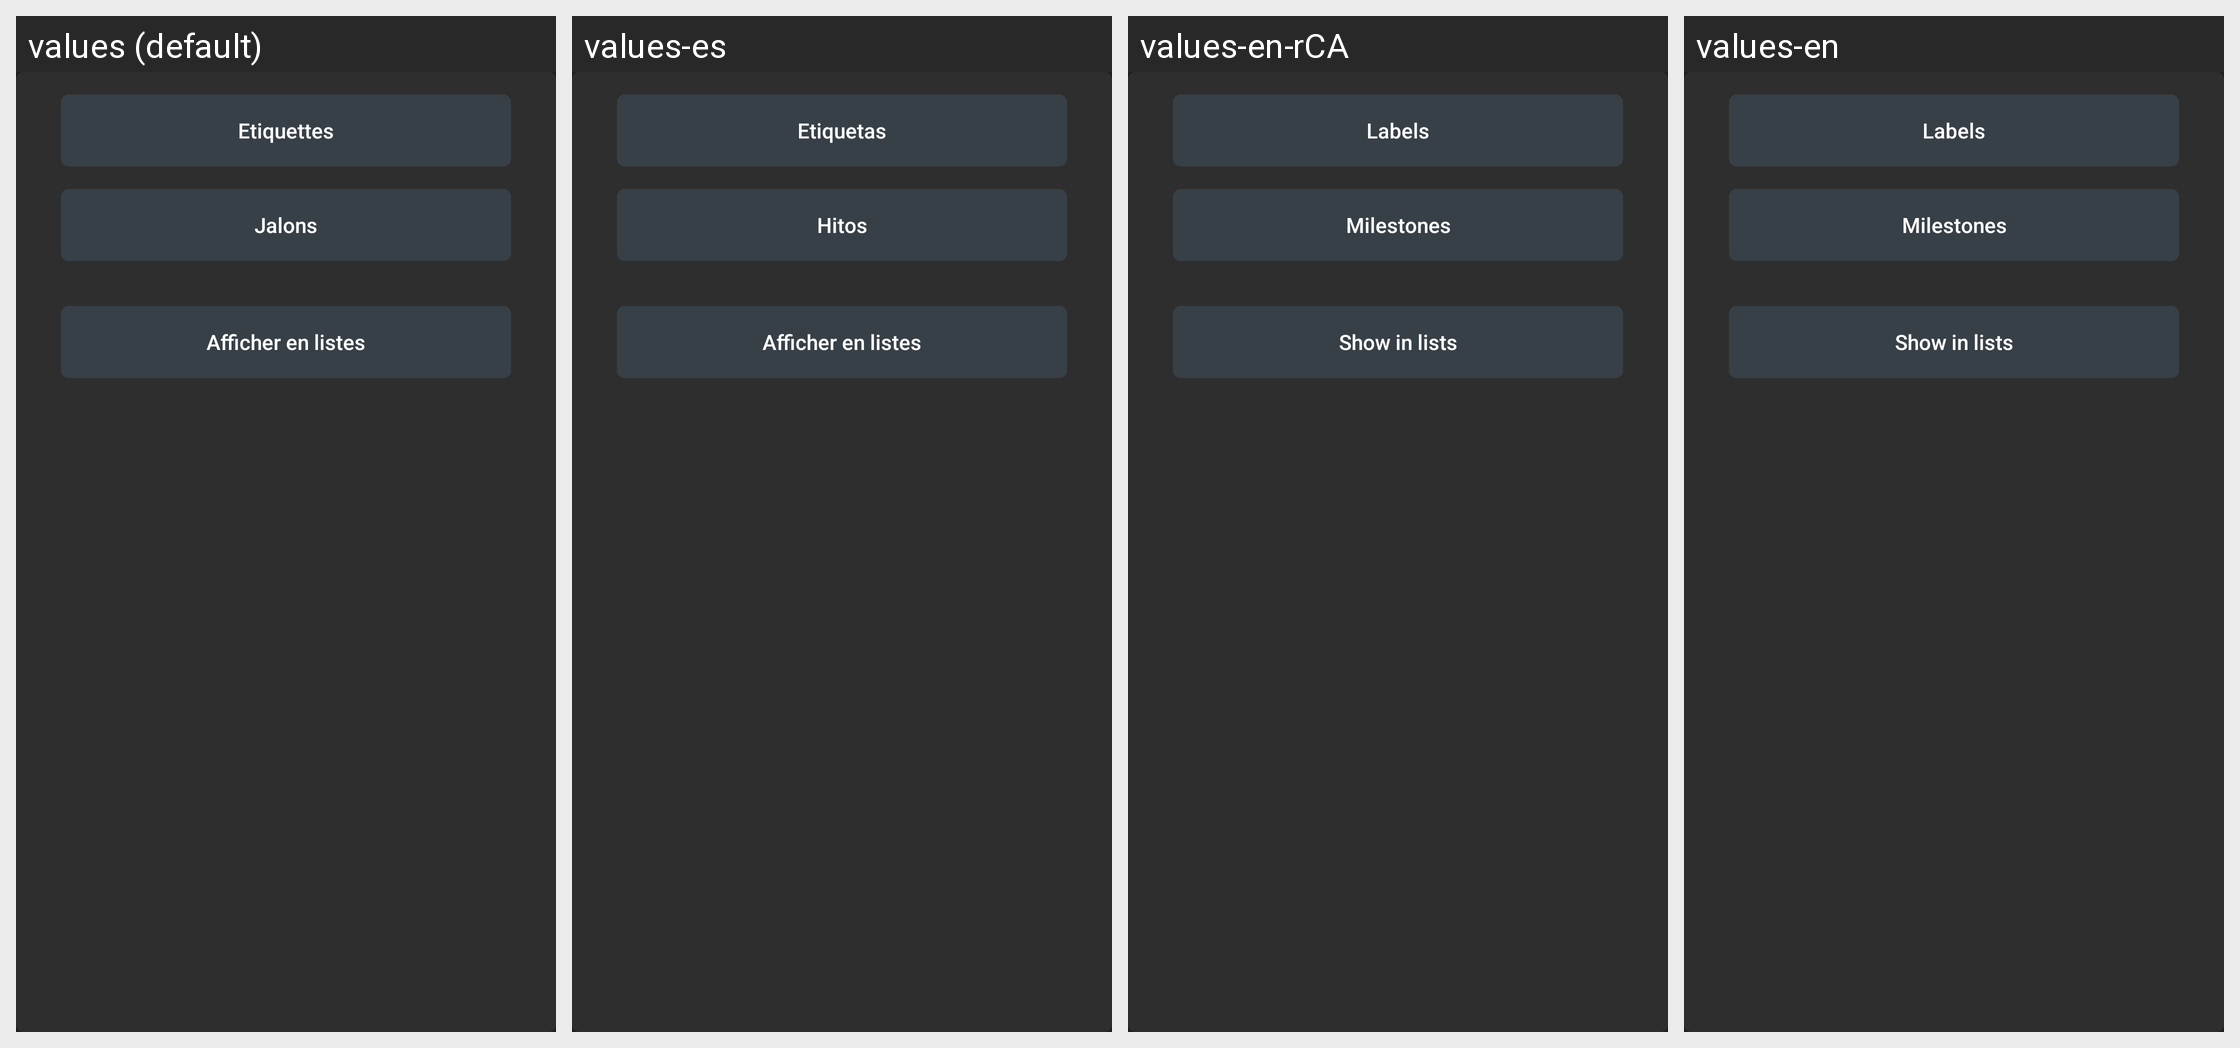

Locale-by-locale string values for the Android screen shown in this grid:
Android screen res/layout/fragment_menu_plus.xml rendered under 4 locales, left to right: values (default), values-es, values-en-rCA, values-en. Device: Nexus 5 (rendered at 1080×1920; each locale shown at half size, 540×960, under a caption strip naming it); theme AppTheme.
Strings drawn on this screen, with the default value and each locale's value (text and hints the layout hard-codes, and strings that could not be matched under every locale, appear in the picture but are not listed):

btn_plus_etiquetteS
  values: Etiquettes
  values-es: Etiquetas
  values-en-rCA: Labels
  values-en: Labels

btn_plus_jalonS
  values: Jalons
  values-es: Hitos
  values-en-rCA: Milestones
  values-en: Milestones

btn_plus_liste
  values: Afficher en listes
  values-es: Afficher en listes  [not translated; the default value is used]
  values-en-rCA: Show in lists  [from values-en]
  values-en: Show in lists
